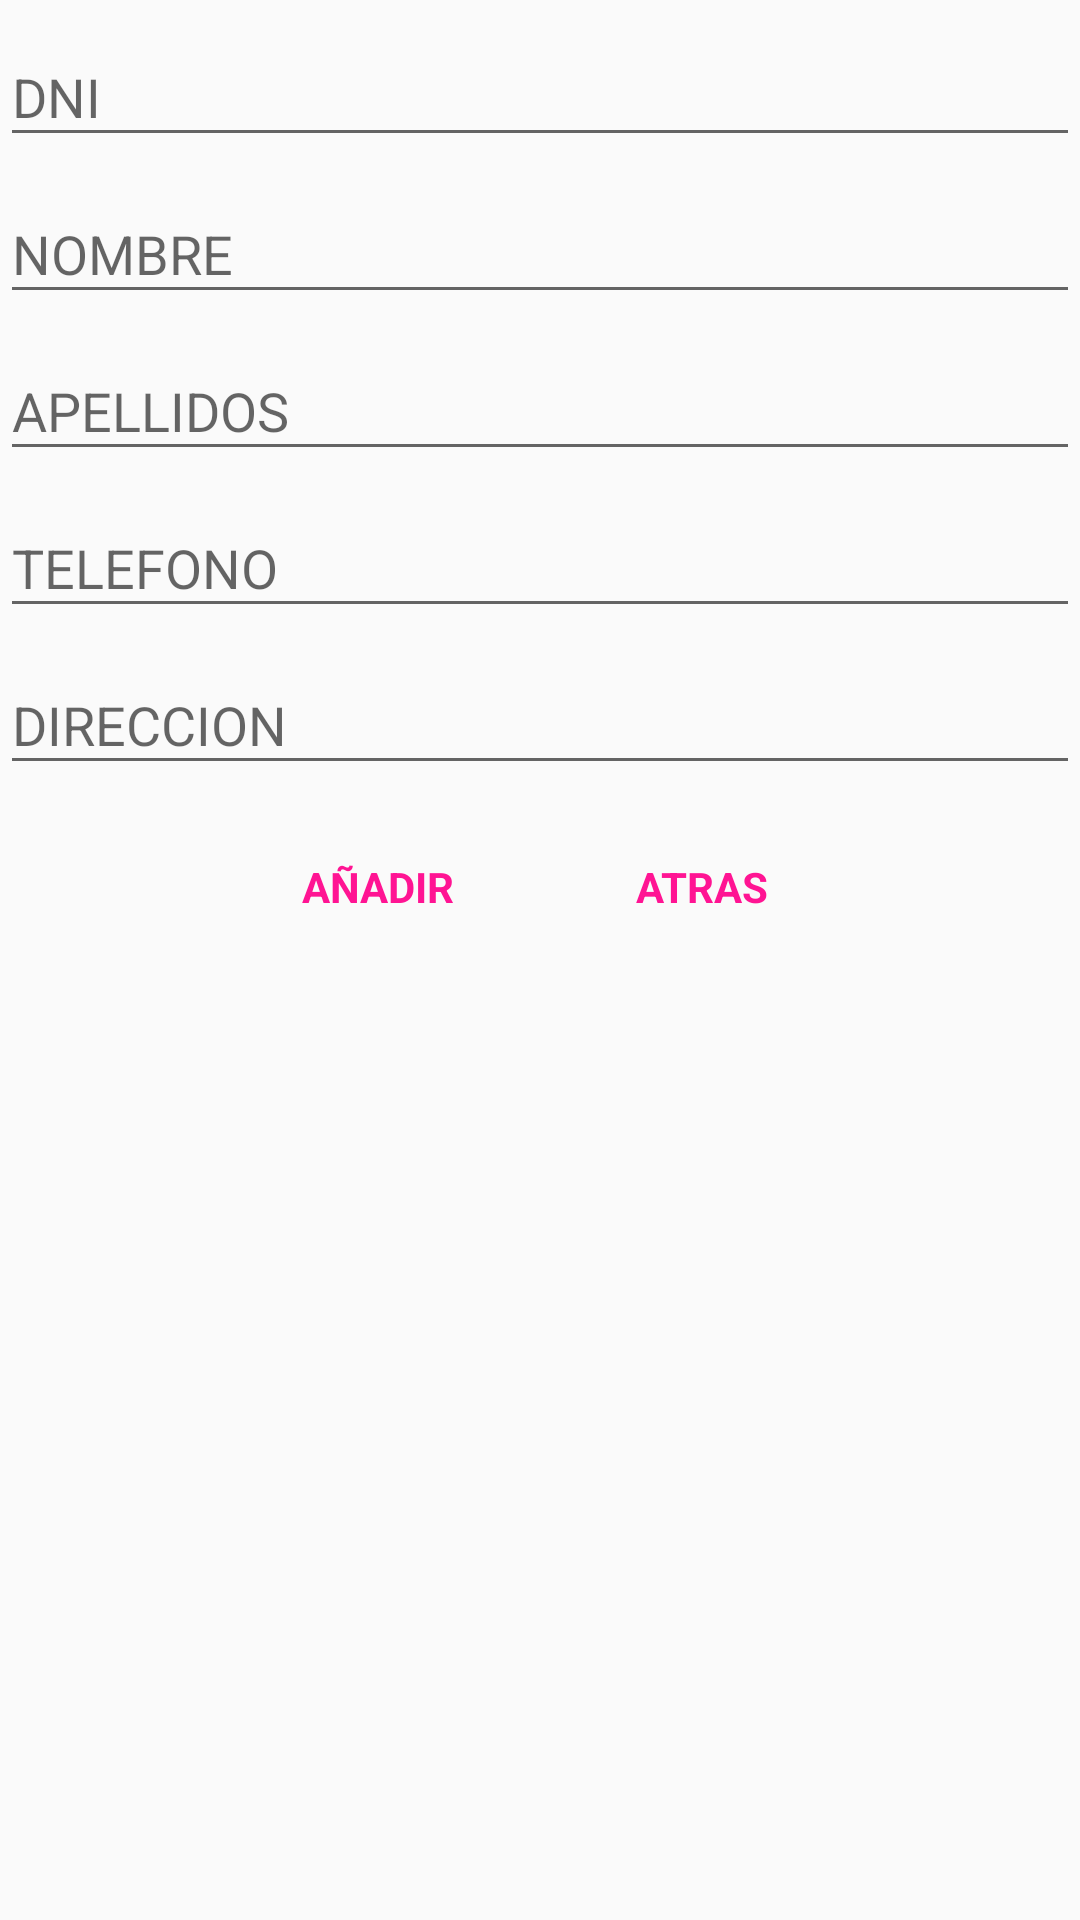

The Android layout XML behind this screen, and the referenced resources:
<!-- AndroidManifest.xml: application theme AppTheme -->
<!-- res/layout/anadir_usuario.xml -->
<?xml version="1.0" encoding="utf-8"?>
<LinearLayout xmlns:android="http://schemas.android.com/apk/res/android"
    xmlns:app="http://schemas.android.com/apk/res-auto"
    xmlns:tools="http://schemas.android.com/tools"
    android:layout_width="match_parent"
    android:layout_height="match_parent"
    tools:context=".AñadirUsuario"
    android:orientation="vertical">

    <LinearLayout
        android:layout_width="match_parent"
        android:layout_height="wrap_content"
        >
    <android.support.design.widget.TextInputLayout
        android:id="@+id/til_dni"
        android:layout_width="match_parent"
        android:layout_height="wrap_content">

        <EditText
            android:id="@+id/campo_dni"
            android:layout_width="match_parent"
            android:layout_height="wrap_content"
            android:hint="DNI"
            android:inputType="text" />
    </android.support.design.widget.TextInputLayout>
    </LinearLayout>
    <LinearLayout
        android:layout_width="match_parent"
        android:layout_height="wrap_content"
        >
        <android.support.design.widget.TextInputLayout
            android:id="@+id/til_nombre"
            android:layout_width="match_parent"
            android:layout_height="wrap_content">

            <EditText
                android:id="@+id/campo_nombre"
                android:layout_width="match_parent"
                android:layout_height="wrap_content"
                android:hint="NOMBRE"
                android:inputType="text" />
        </android.support.design.widget.TextInputLayout>
    </LinearLayout>
    <LinearLayout
        android:layout_width="match_parent"
        android:layout_height="wrap_content"
        >
        <android.support.design.widget.TextInputLayout
            android:id="@+id/til_apellidos"
            android:layout_width="match_parent"
            android:layout_height="wrap_content">

            <EditText
                android:id="@+id/campo_apellidos"
                android:layout_width="match_parent"
                android:layout_height="wrap_content"
                android:hint="APELLIDOS"
                android:inputType="text" />
        </android.support.design.widget.TextInputLayout>
    </LinearLayout>
    <LinearLayout
        android:layout_width="match_parent"
        android:layout_height="wrap_content"
        >
        <android.support.design.widget.TextInputLayout
            android:id="@+id/til_telefono"
            android:layout_width="match_parent"
            android:layout_height="wrap_content">

            <EditText
                android:id="@+id/campo_telefono"
                android:layout_width="match_parent"
                android:layout_height="wrap_content"
                android:hint="TELEFONO"
                android:inputType="number" />
        </android.support.design.widget.TextInputLayout>
    </LinearLayout>
    <LinearLayout
        android:layout_width="match_parent"
        android:layout_height="wrap_content"
        >
        <android.support.design.widget.TextInputLayout
            android:id="@+id/til_direccion"
            android:layout_width="match_parent"
            android:layout_height="wrap_content">

            <EditText
                android:id="@+id/campo_direccion"
                android:layout_width="match_parent"
                android:layout_height="wrap_content"
                android:hint="DIRECCION"
                android:inputType="text" />
        </android.support.design.widget.TextInputLayout>
    </LinearLayout>
    <LinearLayout
        android:layout_width="wrap_content"
        android:layout_height="wrap_content"
        android:layout_gravity="center">
    <Button
        android:id="@+id/botonAñadirUsuario"
        style="@style/Widget.AppCompat.ButtonBar.AlertDialog"
        android:layout_height="wrap_content"
        android:layout_width="wrap_content"
        android:layout_gravity="center"
        android:text="AÑADIR"
        android:layout_margin="10dp"
        android:textStyle="bold"
        android:textColor="#FF1493"/>
    <Button
        android:id="@+id/botonAtras"
        style="@style/Widget.AppCompat.ButtonBar.AlertDialog"
        android:layout_height="wrap_content"
        android:layout_width="wrap_content"
        android:layout_gravity="center"
        android:text="ATRAS"
        android:layout_margin="10dp"
        android:textStyle="bold"
        android:textColor="#FF1493"/>
    </LinearLayout>



</LinearLayout>
<!-- resources referenced by this layout -->
<resources>
  <style name="AppTheme" parent="Theme.AppCompat.Light.DarkActionBar">
          
          <item name="colorPrimary">@color/colorPrimary</item>
          <item name="colorPrimaryDark">@color/colorPrimaryDark</item>
          <item name="colorAccent">@color/colorAccent</item>
  
          <item name="android:statusBarColor">@android:color/transparent</item>
  
      </style>
  <!-- not gathered from this repository: default colours our renderer supplied (Android Studio template values) -->
  <color name="colorPrimary">#FF6200EE</color>
  <color name="colorPrimaryDark">#FF3700B3</color>
  <color name="colorAccent">#FF03DAC5</color>
</resources>
